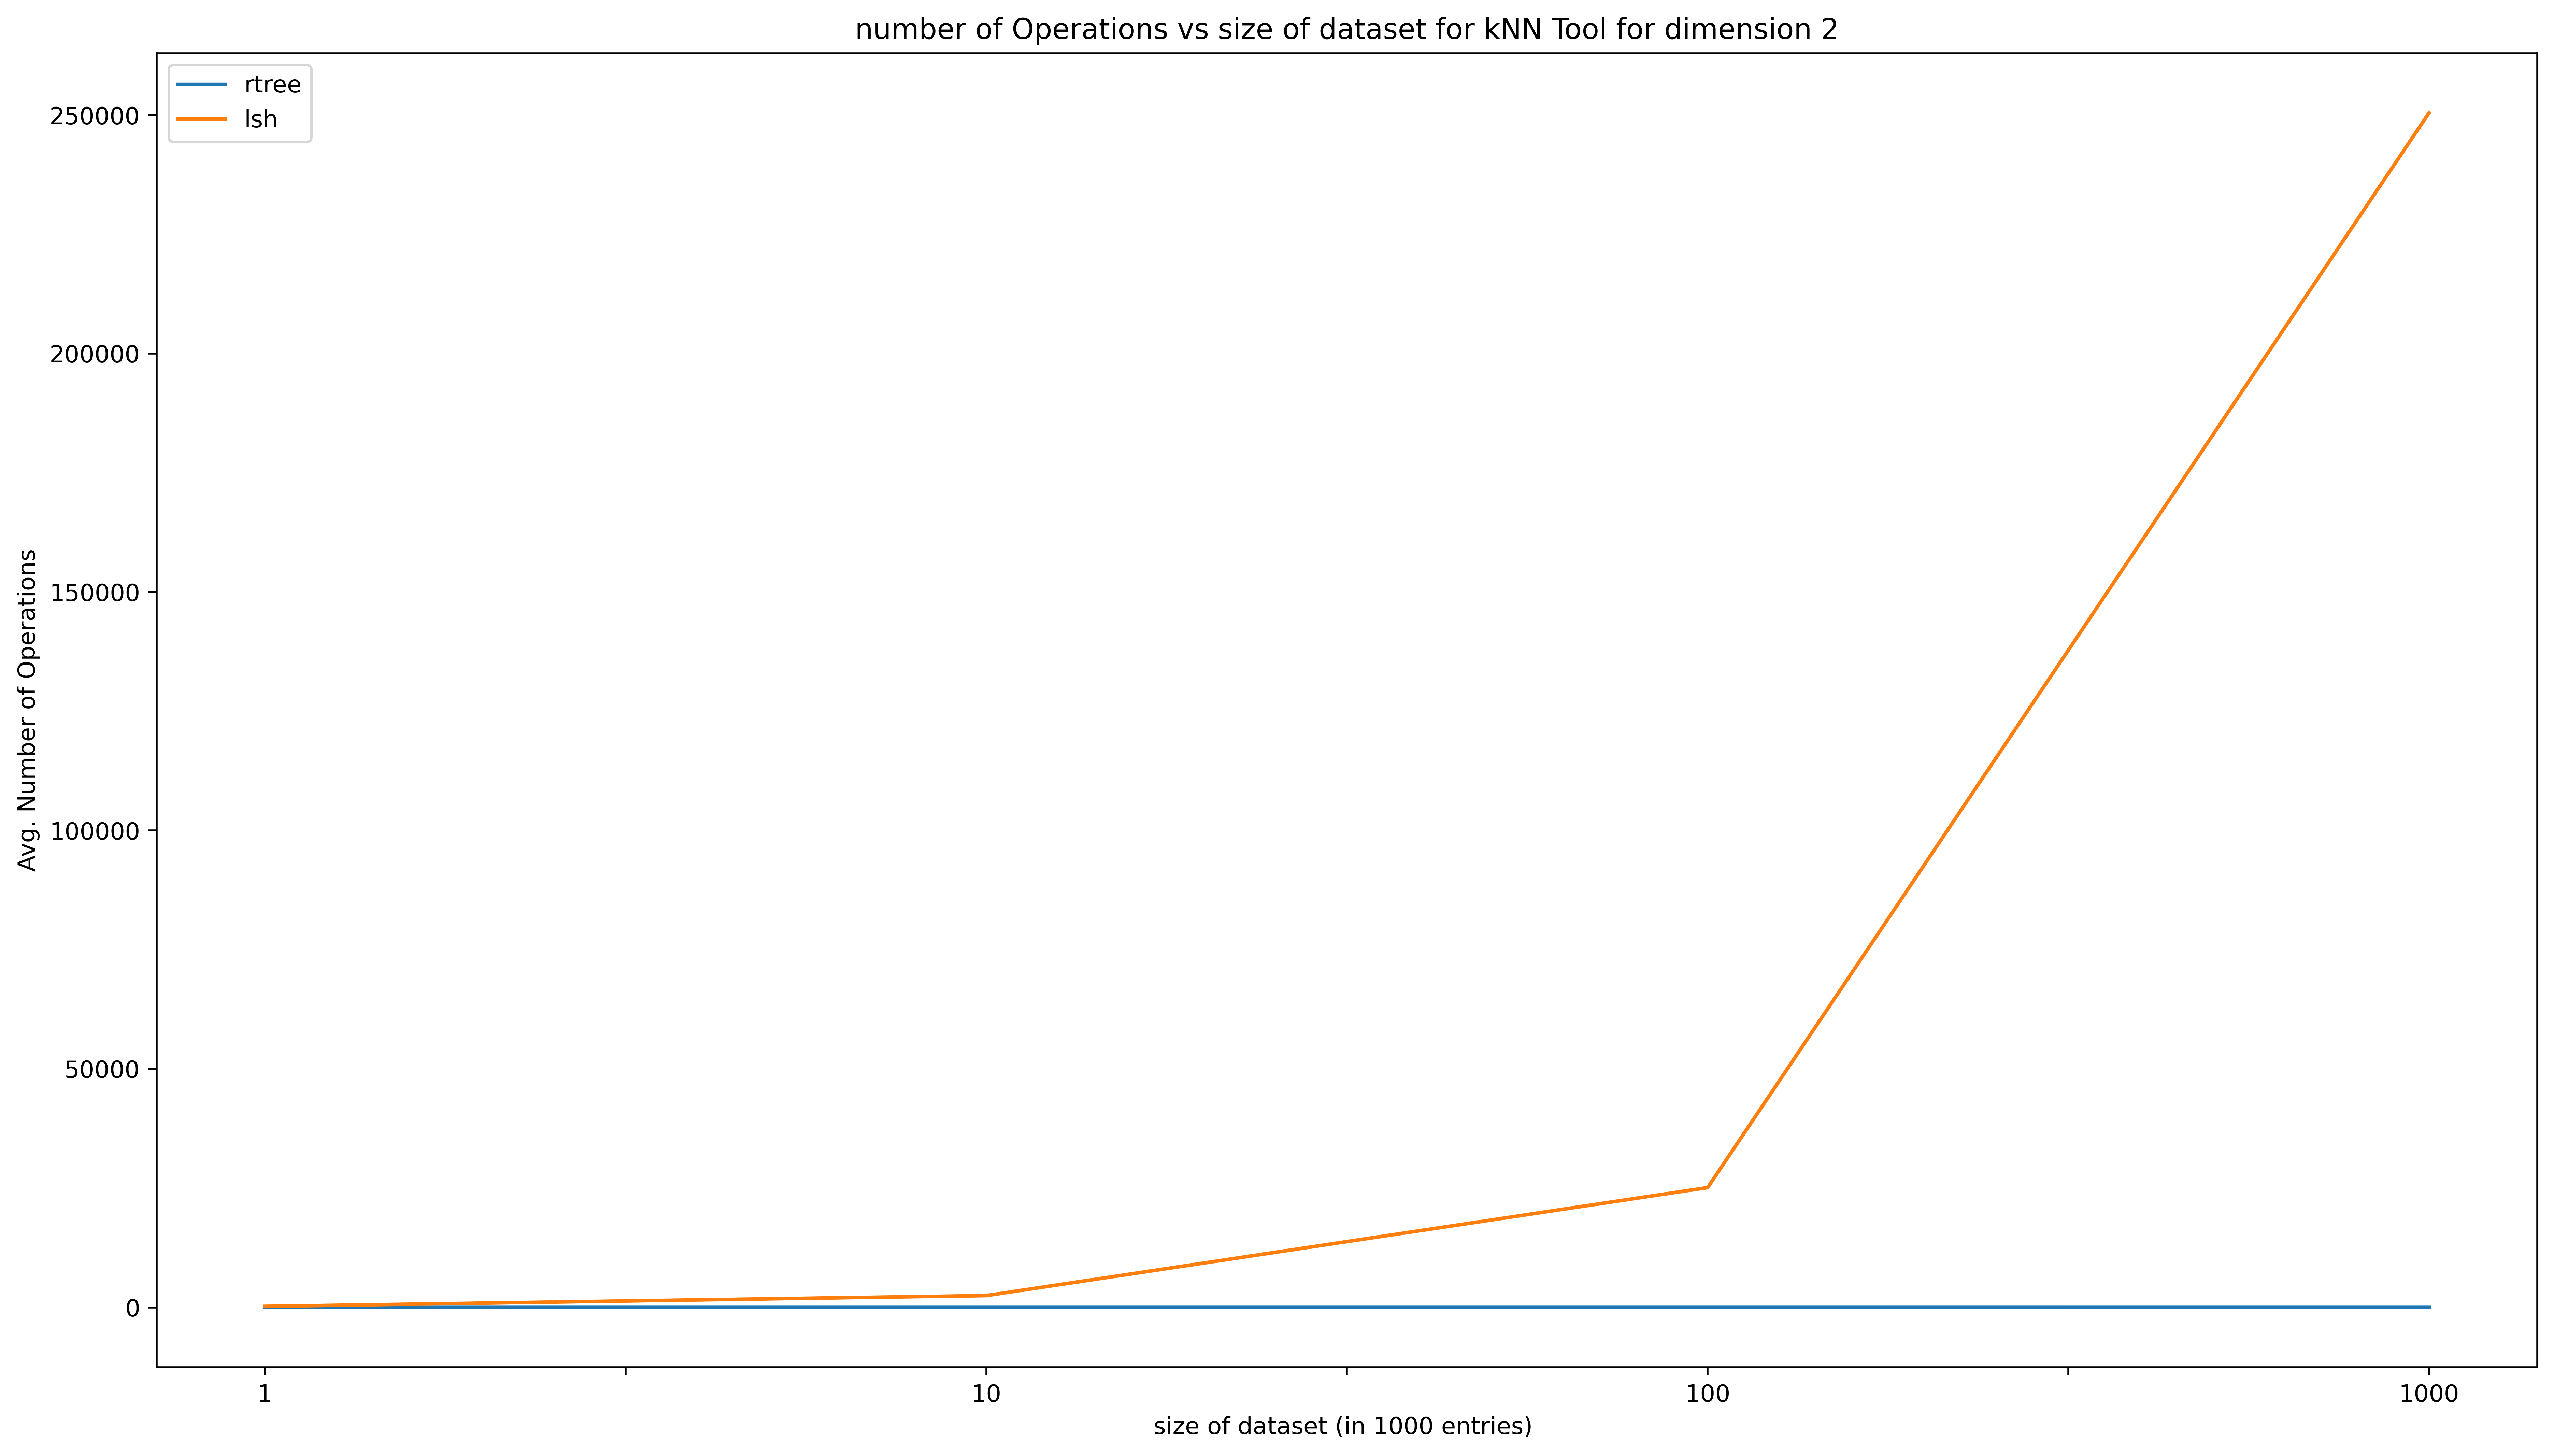

The data file committed next to this chart (first rows):
algo, 1, 10, 100, 1000
rtree, 2, 2.01, 2.04, 3.21
lsh, 221.5, 2474, 25119, 250465
